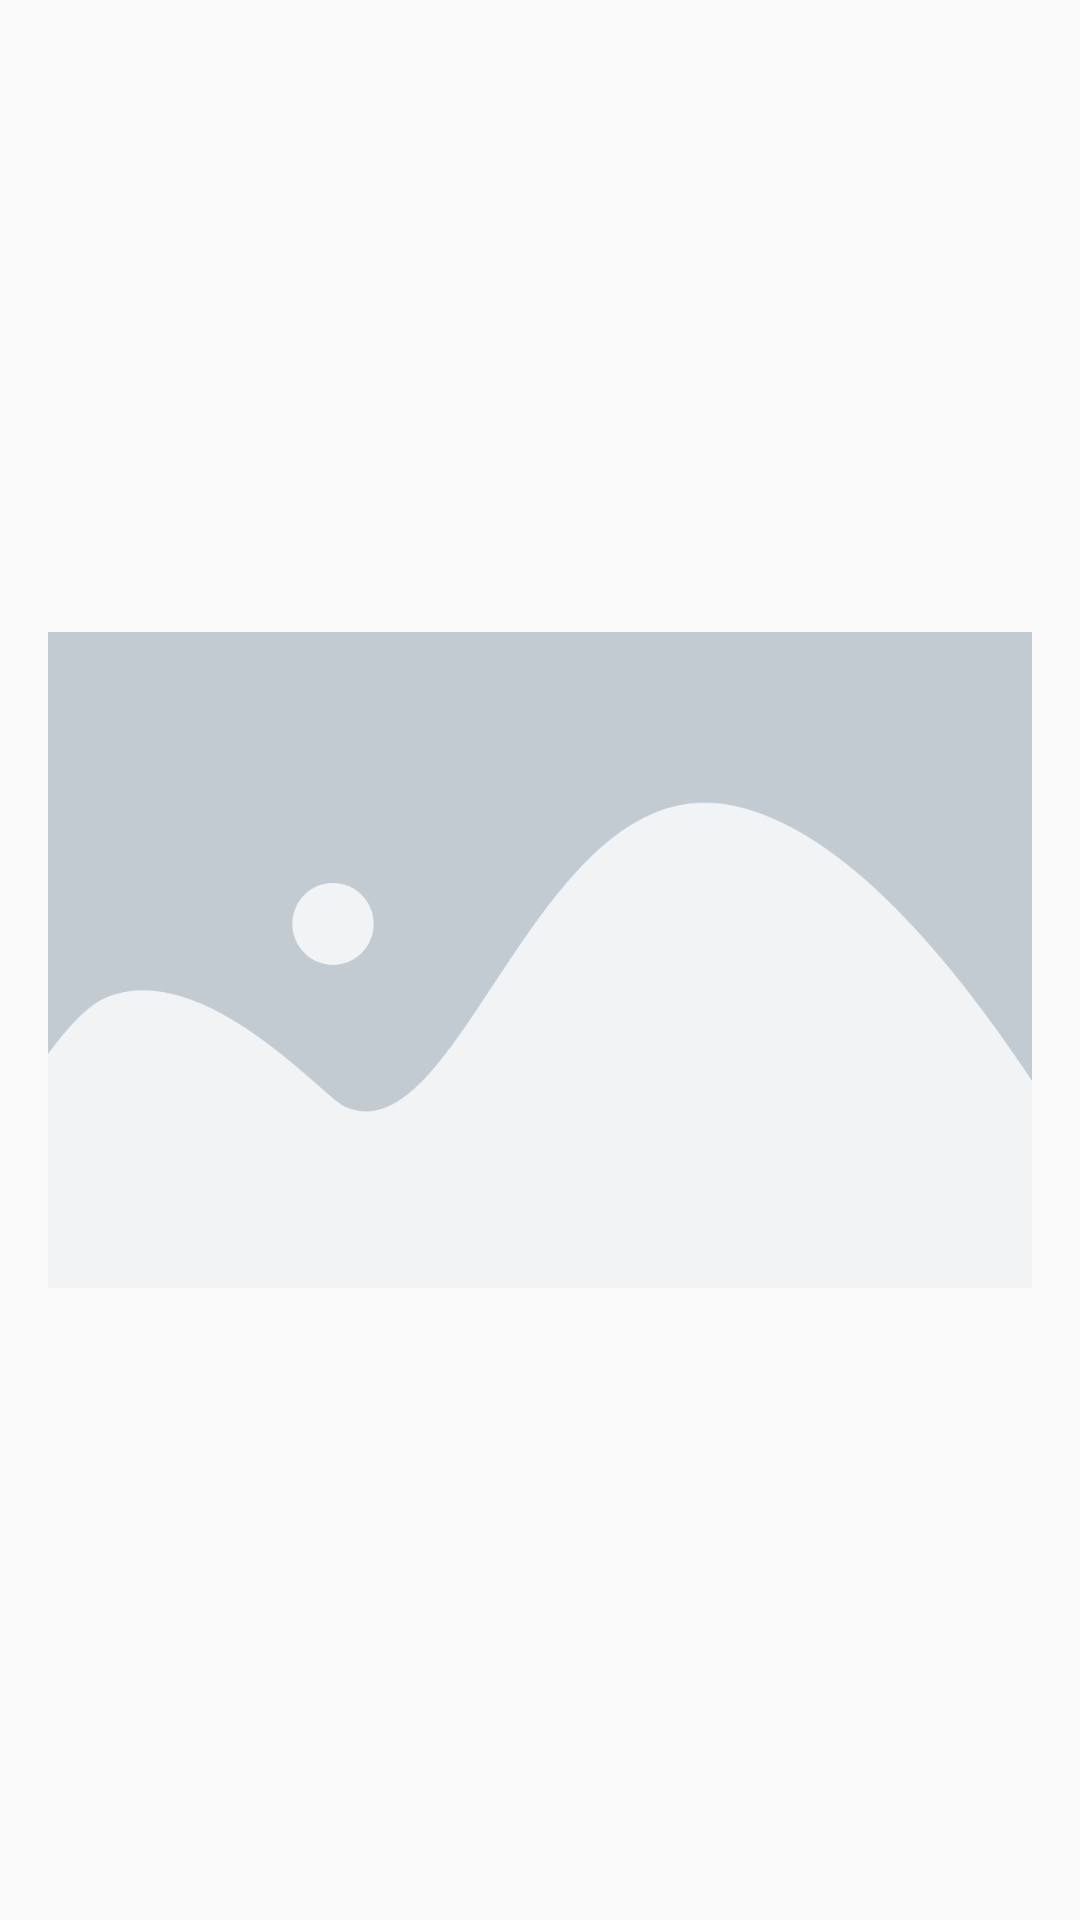

Here is an Android app screen rendered from its layout file. Give the layout XML and the strings, colors and styles it references.
<!-- AndroidManifest.xml: application theme Theme.AppCompat.Light -->
<!-- res/layout/layout_api_result.xml -->
<LinearLayout xmlns:android="http://schemas.android.com/apk/res/android"
    xmlns:tools="http://schemas.android.com/tools"
    android:layout_width="match_parent"
    android:layout_height="match_parent"
    android:orientation="vertical"
    android:padding="16dp"
    android:gravity="center">

    <ImageView
        android:id="@+id/imageView"
        android:layout_width="match_parent"
        android:adjustViewBounds="true"
        android:scaleType="fitCenter"
        android:layout_height="0dp"
        android:layout_weight="1"
        android:gravity="center"
        android:src="@drawable/default_image" />

</LinearLayout>
<!-- resources referenced by this layout -->
<resources>
  <!-- drawable default_image: png bitmap (drawable, 6535 bytes) -->
</resources>
